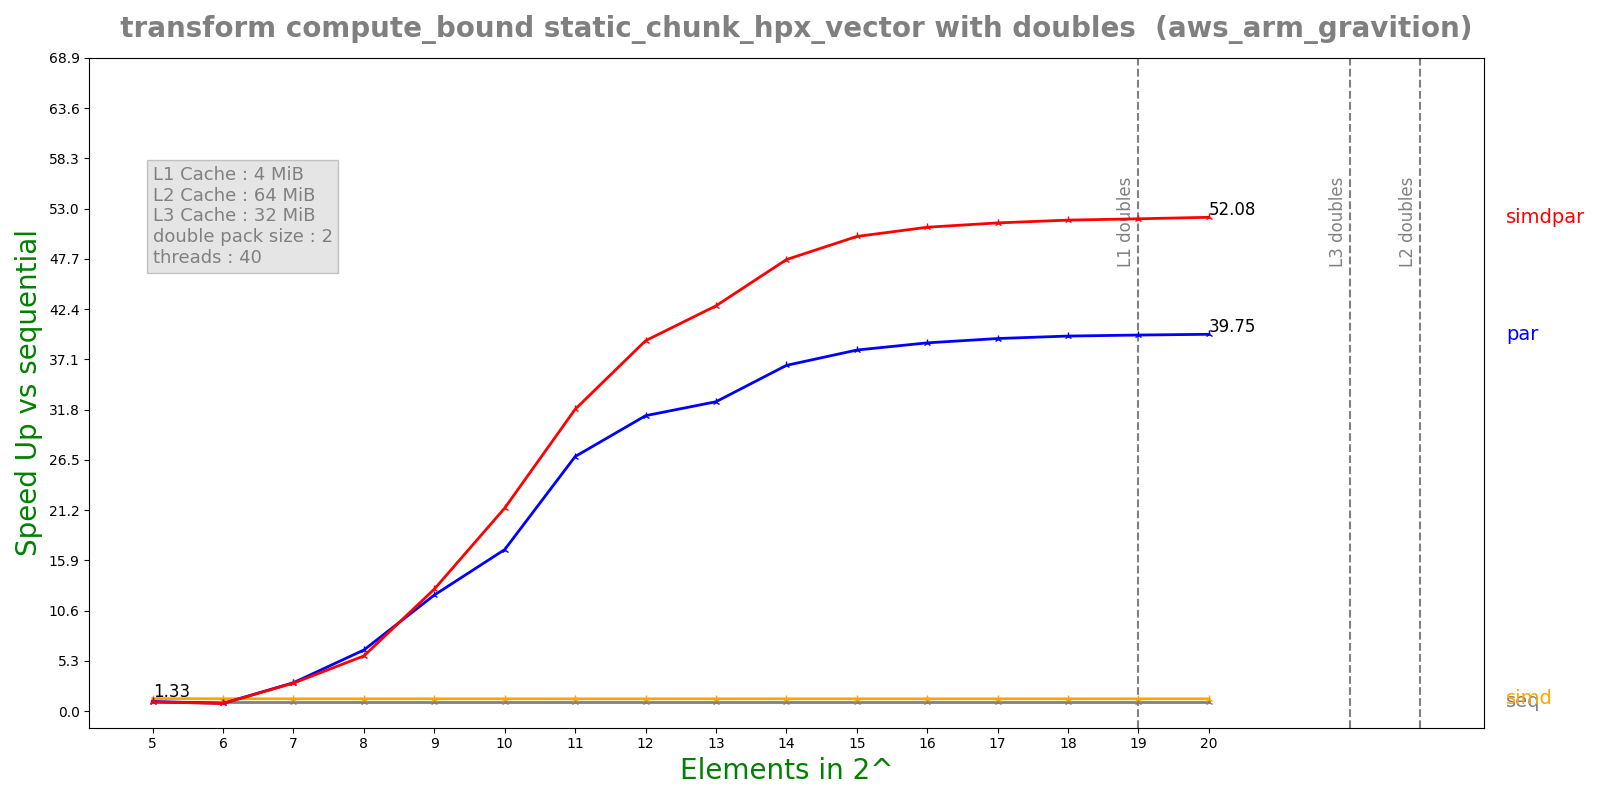

The table this chart was drawn from, first rows:
n, lane, threads, seq, simd, par, simdpar
5, 2, 40, 0.00014, 0.0001049, 0.0001361, 0.0001429
6, 2, 40, 0.0002766, 0.00021, 0.0003328, 0.0003354
7, 2, 40, 0.0005503, 0.0004201, 0.0001827, 0.0001857
8, 2, 40, 0.001099, 0.0008387, 0.0001701, 0.0001884
9, 2, 40, 0.002197, 0.001676, 0.0001793, 0.0001706
10, 2, 40, 0.00439, 0.00335, 0.0002575, 0.0002049
11, 2, 40, 0.008765, 0.006697, 0.0003263, 0.0002753
12, 2, 40, 0.01753, 0.01339, 0.0005624, 0.0004486
13, 2, 40, 0.03507, 0.02677, 0.001074, 0.0008203
14, 2, 40, 0.07011, 0.05353, 0.001922, 0.001472
15, 2, 40, 0.1402, 0.1071, 0.003682, 0.002801
16, 2, 40, 0.2803, 0.2141, 0.007216, 0.005492
17, 2, 40, 0.5609, 0.4283, 0.01427, 0.01089
18, 2, 40, 1.122, 0.8565, 0.02836, 0.02167
19, 2, 40, 2.244, 1.713, 0.05657, 0.04321
20, 2, 40, 4.489, 3.426, 0.1129, 0.08619
